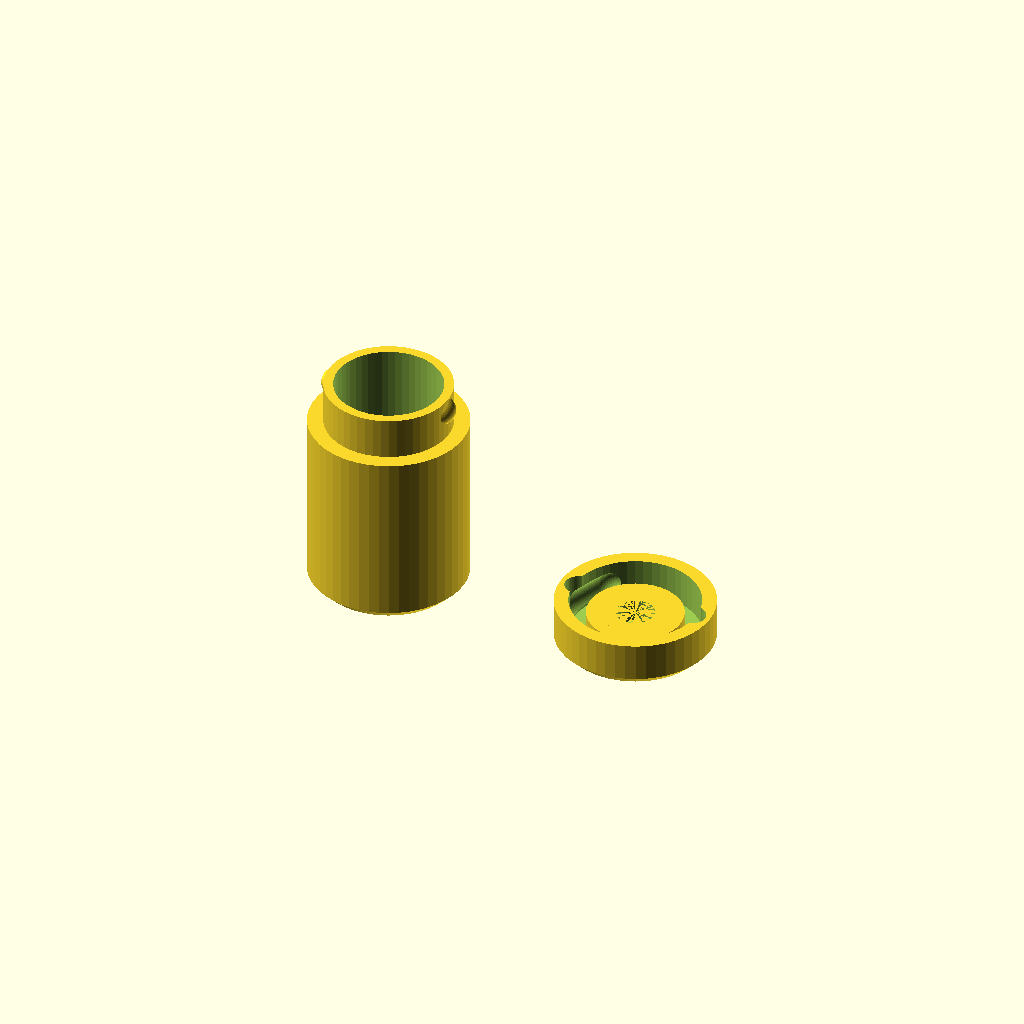
Cell 1 — every parameter at its default value.
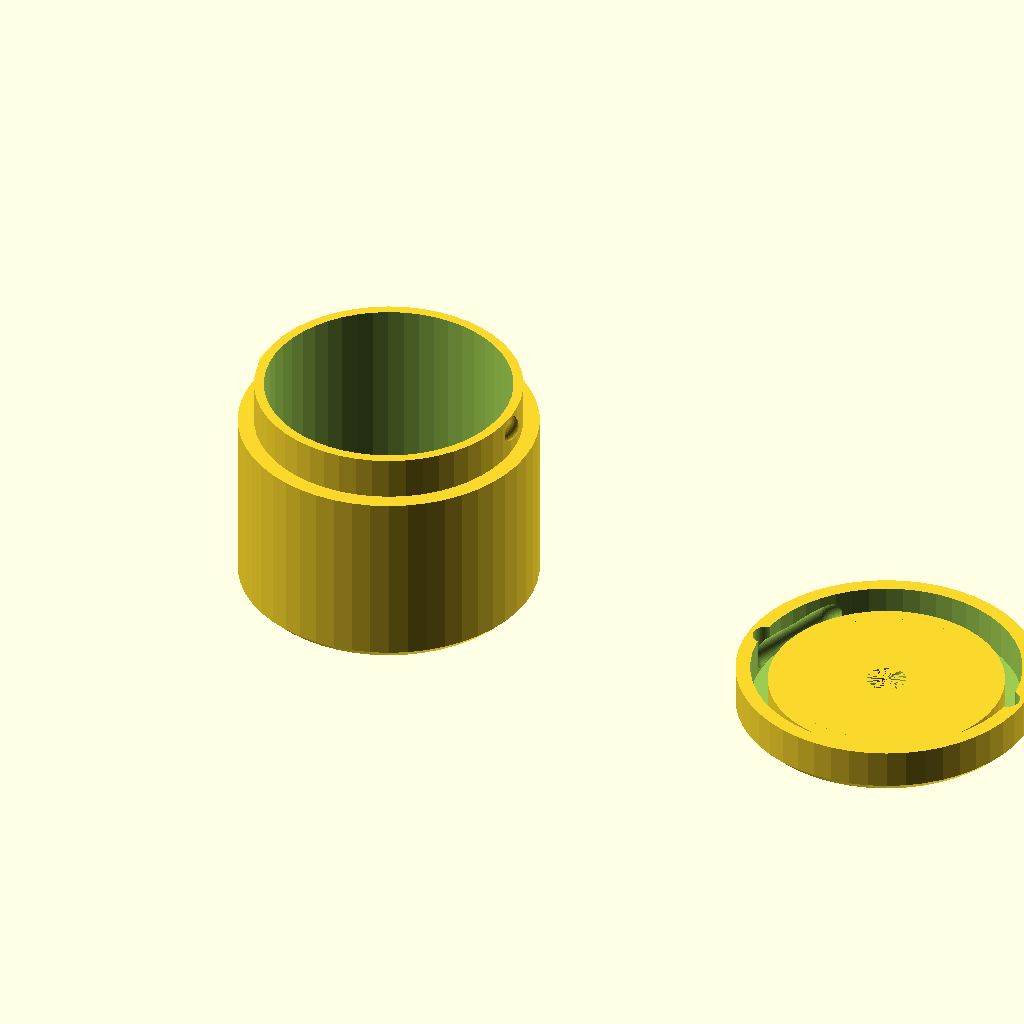
Cell 2: d_atomizer = 50 (everything else at default).
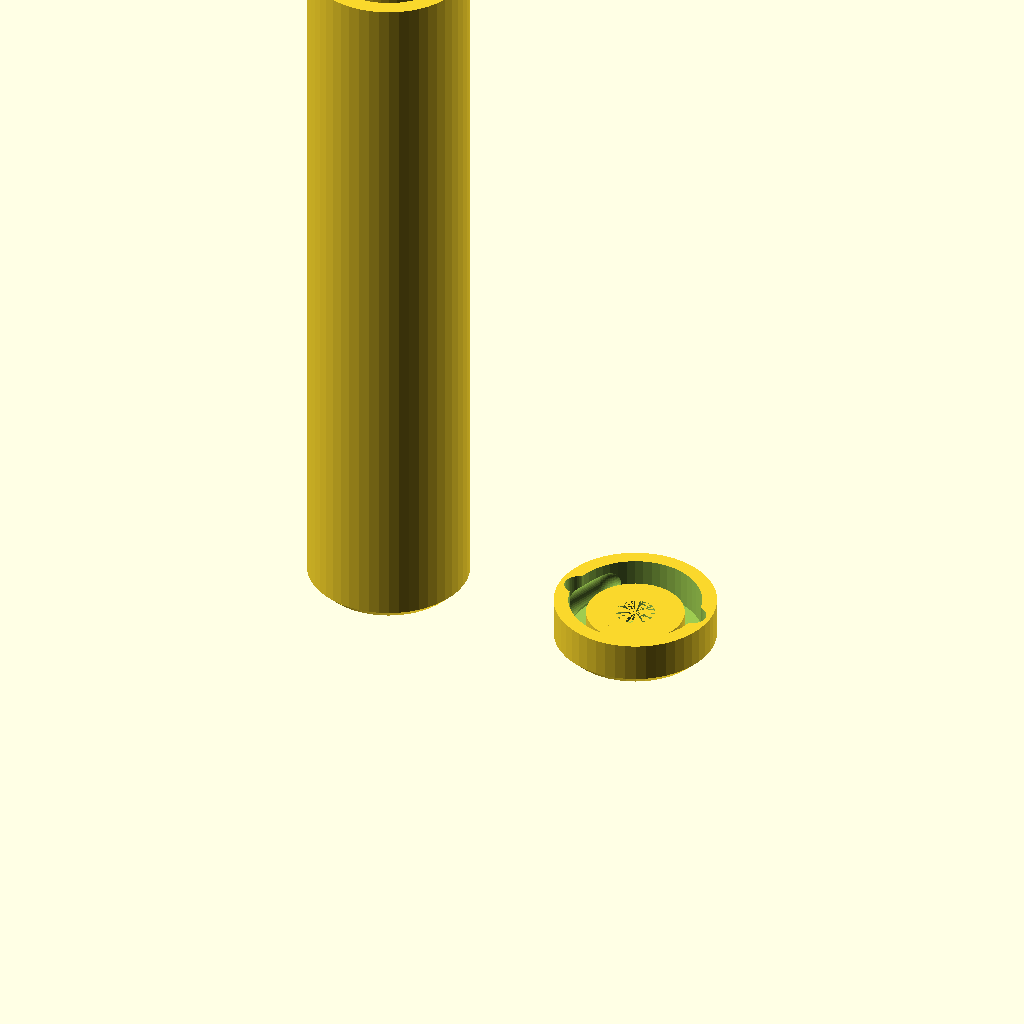
Cell 3: h_atomizer = 150 (everything else at default).
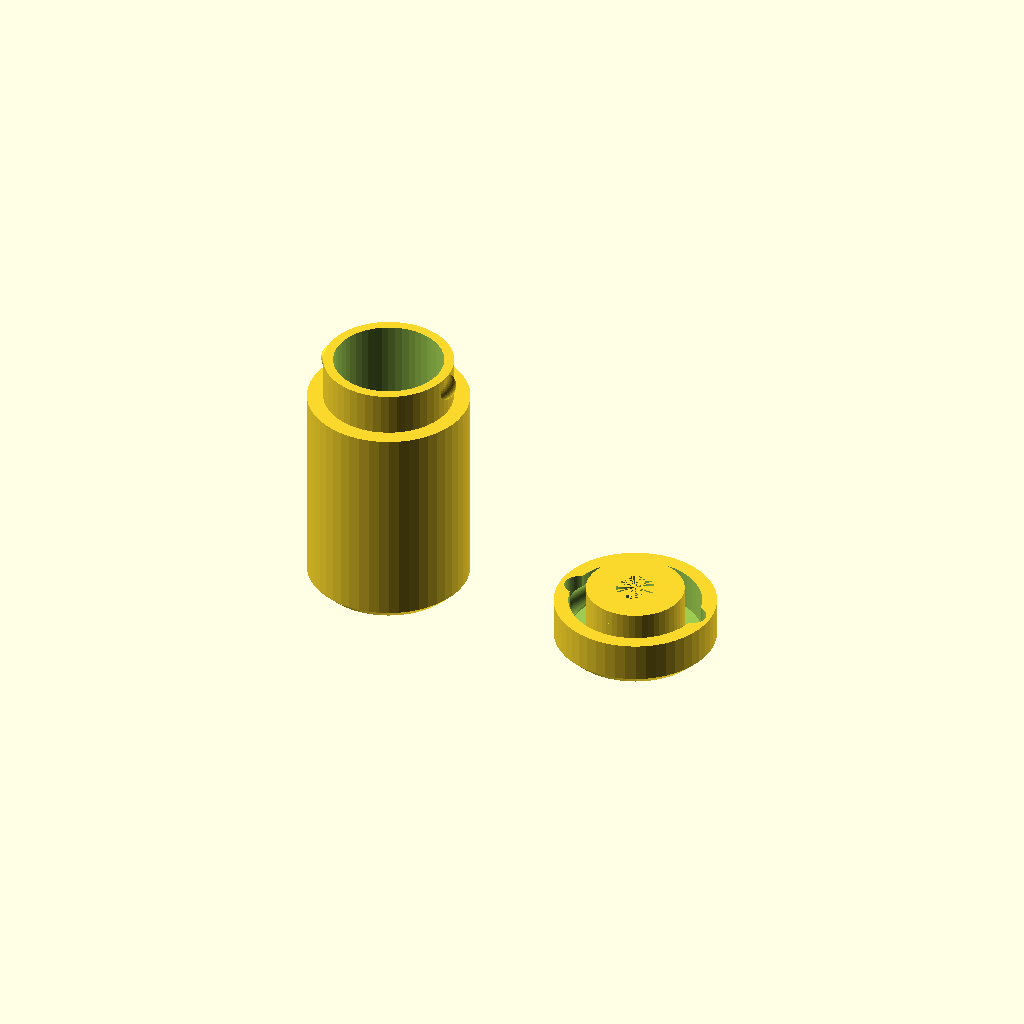
Cell 4: screw_length = 10 (everything else at default).
One fixed orthographic camera (rotation 55°, 0°, 25°; colour scheme Cornfield) for every cell.
OpenSCAD source file inputs/thingiverse/files/thing-2455233/files/Customizable-Atomizer-boxV2.scad:
// An Atomizer box to allow travellers to take their atomisers
// Enter here the parameters for your Atomizer


// Diameter of the atomizer
d_atomizer=22;//[20:1:50]

// height of the atomizer, without the screw  (h_atomizer+screw_length)  = Total height of the atomizer.
h_atomizer=38;//[0:1:150]

// Screw length of the atomizer (default value should work for any atomizer) 
screw_length=4;//[0:1:10]



/* [Hidden] */
diameter_delta=0.5;
diameter_of_hole=8;
boxthickness=2;
delta=0.3;

//1 mm de jeu en hauteur, cela permet de pouvoir coller potentiellement une mousse de protection de 1mm au fond de la boite ?...
h_total=boxthickness+h_atomizer+(screw_length+1)+2;
h_cap=10;

$fn=50;



boite();

module boite ()
{
    difference()
    {
     union()

     {
        //cylindre de la base, en bizeau 
        cylinder(r1=((d_atomizer+diameter_delta)/2)+boxthickness+delta+boxthickness-1,r2=((d_atomizer+diameter_delta)/2)+2*boxthickness+delta+1,h=2);
        //cylindre principal, petit diametre
        cylinder(r=((d_atomizer+diameter_delta)/2)+boxthickness,h=h_total);
        // cylindre exterieur : gros diametre.
        translate([0,0,boxthickness])cylinder(r=((d_atomizer+diameter_delta)/2)+2*boxthickness+delta+1,h=h_total-h_cap-delta-0.5);
        //2 spheres
        translate([((d_atomizer+diameter_delta)/2)+0.5,0,h_total-3]) sphere(r=3);
        translate([-((d_atomizer+diameter_delta)/2)-0.5,0,h_total-3]) sphere(r=3);
     }
    translate([0,0,boxthickness])cylinder(r=((d_atomizer+diameter_delta)/2),h=h_total);
    // no longer needed since we only put  the support in the cap.
    //translate([0,0,boxthickness])cylinder(r=diameter_of_hole/2,h=h_total);
    }


translate ([2*(d_atomizer+diameter_delta)+10,0,0]) couvercle();
}


module couvercle()
{
    // Ajout du support dans le couvercle : 
   difference(){
                translate([0,0,boxthickness])cylinder(r=((d_atomizer-2)/2),h=screw_length+1);
                translate([0,0,boxthickness])cylinder(r=((diameter_of_hole)/2),h=screw_length+1);
       }

    difference()
    {
    union()
    {
        cylinder(r1=((d_atomizer+diameter_delta)/2)+2*boxthickness+delta-1,r2=((d_atomizer+diameter_delta)/2)+2*boxthickness+delta+1,h=boxthickness);
        translate([0,0,boxthickness])        cylinder(r=((d_atomizer+diameter_delta)/2)+2*boxthickness+delta+1,h=h_cap-boxthickness);
        translate([0,0,boxthickness])        cylinder(r=((d_atomizer+diameter_delta)/2)-2*boxthickness,h=h_cap-boxthickness);

    }
//creuser le couvercle
    translate([0,0,boxthickness])cylinder(r=((d_atomizer+diameter_delta)/2)+boxthickness+delta,h=h_cap);



//descente de la sphere
hull()
    {
    translate([((d_atomizer+diameter_delta)/2)+boxthickness+delta-1,0,boxthickness+3]) sphere(r=3);  
    translate([((d_atomizer+diameter_delta)/2)+boxthickness+delta-1,0,boxthickness+13]) sphere(r=3);  
    }

// chemin tournant        
hull()
    {
    translate([((d_atomizer+diameter_delta)/2)+boxthickness+delta-1,0,boxthickness+3]) sphere(r=3);  
    rotate([0,0,-40])    translate([((d_atomizer+diameter_delta)/2)+boxthickness+delta-1,0,boxthickness+3]) sphere(r=3);  
    }


//descente de la sphere
hull()
    {
    translate([-((d_atomizer+diameter_delta)/2)-boxthickness-delta+1,0,boxthickness+3]) sphere(r=3);  
    translate([-((d_atomizer+diameter_delta)/2)-boxthickness-delta+1,0,boxthickness+13]) sphere(r=3);  
    }


// chemin tournant          
hull()
    {
    translate([-((d_atomizer+diameter_delta)/2)-boxthickness-delta+1,0,boxthickness+3]) sphere(r=3);  
    rotate([0,0,-40])    translate([-((d_atomizer+diameter_delta)/2)-boxthickness-delta+1,0,boxthickness+3]) sphere(r=3);  
    }


   }

}



module VerticalTag(TPosition=[0,0,0],Tstr="Text",Tsize=2,Thalign="center",Tcolor="red",Tfont = "Liberation Sans")
{
    
//Tcolor="blue"
//font = "Liberation Sans";

//haligne=left,center,right
 translate(TPosition) rotate([90,0,0]) linear_extrude(height = 0.5) {
   color([0.2,0,0])  text(text = Tstr, font = Tfont, size = Tsize, halign = Thalign);

 }   

}
module HorizontalTag(TPosition=[0,0,0],Tstr="Text",Tsize=2,Thalign="center",Tcolor="red",Tfont = "Liberation Sans")
{
    
//Tcolor="blue"
//font = "Liberation Sans";

//haligne=left,center,right
 translate(TPosition) linear_extrude(height = 0.5) {
   color([0.2,0,0])  text(text = Tstr, font = Tfont, size = Tsize, halign = Thalign);

 }   

}
Customizer parameters (derived from the source; name, type, default, range or options):
d_atomizer: number, default 22, range 20 to 50, step 1
h_atomizer: number, default 38, range 0 to 150, step 1
screw_length: number, default 4, range 0 to 10, step 1
